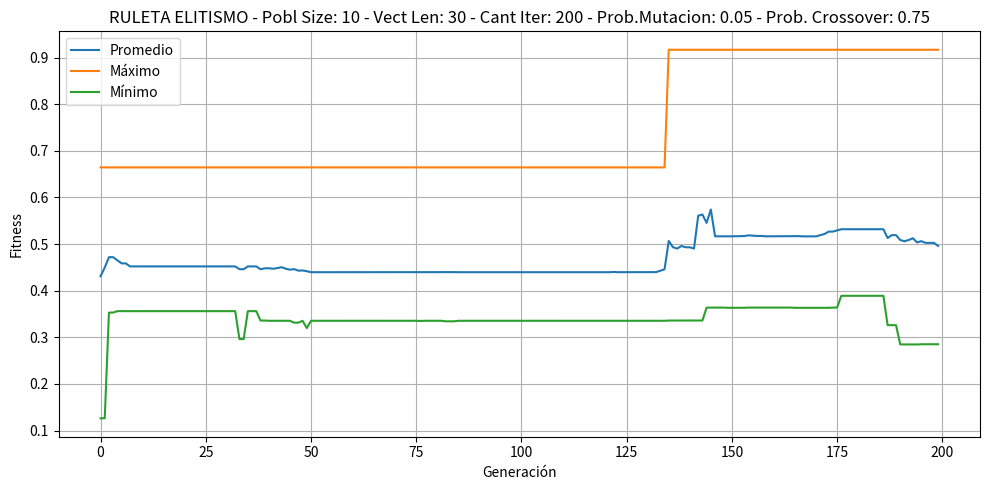

The matplotlib source for this figure:
import random
import matplotlib.pyplot as plt
import matplotlib.ticker as mticker
import csv

poblacion = [[1, 1, 0, 1, 0, 0, 0, 1, 0, 0, 0, 0, 0, 0, 1, 1, 0, 1, 0, 0, 1, 0, 0, 1, 0, 1, 0, 0, 1, 1], [1, 1, 0, 0, 1, 1, 0, 1, 0, 1, 0, 0, 0, 0, 1, 0, 1, 1, 1, 0, 1, 0, 0, 1, 1, 1, 0, 0, 1, 0], [0, 0, 0, 1, 1, 0, 1, 0, 0, 0, 1, 0, 1, 1, 0, 1, 1, 0, 1, 0, 1, 1, 1, 1, 0, 1, 1, 1, 0, 0], [1, 1, 0, 1, 0, 1, 0, 1, 0, 0, 1, 1, 1, 0, 0, 0, 1, 0, 0, 0, 0, 1, 1, 1, 0, 1, 0, 1, 0, 1], [0, 0, 0, 0, 1, 1, 1, 0, 0, 1, 0, 1, 0, 0, 1, 1, 1, 0, 1, 1, 0, 1, 1, 1, 1, 1, 0, 0, 0, 1], [1, 1, 1, 0, 0, 0, 0, 0, 1, 1, 1, 0, 0, 1, 1, 1, 0, 0, 0, 1, 1, 0, 0, 1, 1, 0, 1, 0, 1, 0], [0, 0, 1, 0, 1, 0, 1, 1, 1, 0, 1, 1, 0, 1, 0, 1, 1, 0, 0, 0, 1, 1, 1, 0, 1, 0, 1, 0, 0, 1], [0, 1, 0, 1, 0, 0, 1, 1, 0, 1, 0, 0, 1, 1, 1, 1, 0, 0, 1, 0, 0, 0, 0, 1, 1, 0, 0, 1, 1, 1], [0, 1, 0, 0, 1, 1, 0, 0, 1, 1, 1, 0, 0, 1, 1, 0, 1, 0, 0, 1, 0, 0, 0, 1, 1, 0, 1, 0, 1, 0], [0, 1, 1, 0, 1, 1, 1, 0, 1, 0, 1, 0, 0, 1, 0, 1, 1, 1, 0, 0, 0, 0, 1, 1, 0, 1, 1, 1, 0, 0]]

# Constants
PROBABILIDAD_DE_CROSSOVER = 0.75
PROBABILIDAD_DE_MUTACION = 0.05
LONGITUD_DE_LOS_VECTORES = 30
TAMAÑO_DE_LA_POBLACION = 10
CANTIDAD_DE_ITERACIONES = 200
COEF = 2**30 - 1
TAMAÑO_TORNEO = 3
N_ELITISMO = 4

Vector = list[int]
Poblacion = list[Vector]

def generarVector(longitud: int = 30) -> Vector:
    return [random.choice([0, 1]) for _ in range(longitud)]

def generarPoblacion(longitud: int = 10) -> Poblacion:
    return [generarVector(LONGITUD_DE_LOS_VECTORES) for _ in range(longitud)]

def guardarDatosPoblacionCSV(poblacion: list[Vector], generacion: int, nombre_archivo: str = "resultados.csv") -> None:
    modo = 'w' if generacion == 0 else 'a'
    with open(nombre_archivo, mode=modo, newline='') as archivo:
        writer = csv.writer(archivo)
        if generacion == 0:
            writer.writerow(["gen", "min", "avg", "max", "mejor"])

        fitness_pares = [(fitness(binarioDecimal(p)), p) for p in poblacion]
        min_fitness = min(f for f, _ in fitness_pares)
        avg_fitness = sum(f for f, _ in fitness_pares) / len(poblacion)
        max_fitness, mejor_vector = max(fitness_pares, key=lambda x: x[0])
        mejor_cromosoma = ''.join(str(bit) for bit in mejor_vector)

        writer.writerow([generacion, min_fitness, avg_fitness, max_fitness, mejor_cromosoma])


def crossover(vector1: Vector, vector2: Vector) -> tuple[Vector, Vector]:
    def cruzarVector(vect1: Vector, vect2: Vector) -> tuple[Vector, Vector]:
        posicionSplit = random.randint(1, len(vect1) - 1)
        vect1Hijo = vect1[:posicionSplit] + vect2[posicionSplit:]
        vect2Hijo = vect2[:posicionSplit] + vect1[posicionSplit:]
        return vect1Hijo, vect2Hijo

    if random.random() < PROBABILIDAD_DE_CROSSOVER:
        return cruzarVector(vector1, vector2)
    return vector1, vector2

def mutacionInvertida(vector: Vector) -> Vector:
    if random.random() < PROBABILIDAD_DE_MUTACION:
        i = random.randint(0, len(vector) - 2)
        j = random.randint(i + 1, len(vector) - 1)
        vector[i:j+1] = vector[i:j+1][::-1]
    return vector

def binarioDecimal(vector: Vector) -> int:
    return sum(2 ** (len(vector) - 1 - i) for i, bit in enumerate(vector) if bit == 1)

def fitness(decimal: float) -> float:
    return (decimal / COEF) ** 2

def fitnessPromedioPoblacion(poblacion: Poblacion) -> float:
    return sum(fitness(binarioDecimal(p)) for p in poblacion) / len(poblacion)

def fitnessMaxPoblacion(poblacion: Poblacion) -> float:
    return max(fitness(binarioDecimal(p)) for p in poblacion)

def fitnessMinPoblacion(poblacion: Poblacion) -> float:
    return min(fitness(binarioDecimal(p)) for p in poblacion)

def printInfoPoblacion(poblacion: Poblacion) -> None:
    print("\n######## Datos de la Poblacion ########\n")
    for i, p in enumerate(poblacion, 1):
        print(f"Fitness Vector {i}: {fitness(binarioDecimal(p)):.8f}")
    print(f"\nPromedio: {fitnessPromedioPoblacion(poblacion):.8f}")
    print(f"Max: {fitnessMaxPoblacion(poblacion):.8f}")
    print(f"Min: {fitnessMinPoblacion(poblacion):.8f}\n")

def fitnessRelativoPoblacion(poblacionDecimal: list[float]) -> list[float]:
    fitness_values = [fitness(ind) for ind in poblacionDecimal]
    total_fitness = sum(fitness_values)
    if total_fitness == 0:  # Avoid division by zero
        return [1.0 / len(poblacionDecimal)] * len(poblacionDecimal)
    return [f / total_fitness for f in fitness_values]

# def ruleta(poblacion: Poblacion) -> list[list[Vector]]:
#     poblacionDecimal = [binarioDecimal(p) for p in poblacion]
#     fitnessAcumulado = [0]
#     for f in fitnessRelativoPoblacion(poblacionDecimal):
#         fitnessAcumulado.append(fitnessAcumulado[-1] + f)

#     CANTIDAD_DE_PARES = len(poblacion) // 2
#     padresParesBinario = []
#     for _ in range(CANTIDAD_DE_PARES):
#         par = []
#         for _ in range(2):
#             r = random.random()
#             for i in range(len(fitnessAcumulado) - 1):
#                 if fitnessAcumulado[i] <= r < fitnessAcumulado[i + 1]:
#                     par.append(poblacion[i])
#                     break
#         padresParesBinario.append(par)
#     return padresParesBinario

def ruleta(poblacion: Poblacion) -> list[tuple[Vector, Vector]]:
    """
    Selección por ruleta: devuelve pares de padres binarios seleccionados según su fitness relativo.
    """
    def calcularFitnessRelativo(poblacionDecimal: list[float]) -> list[float]:
        listaFitness = [fitness(ind) for ind in poblacionDecimal]
        total = sum(listaFitness)
        return [f / total for f in listaFitness]

    def calcularFitnessAcumulado(fitnessRelativo: list[float]) -> list[float]:
        acumulado = [0.0]
        for fr in fitnessRelativo:
            acumulado.append(acumulado[-1] + fr)
        return acumulado

    def seleccionar_individuo(fitnessAcumulado: list[float]) -> int:
        r = random.random()
        for i in range(len(fitnessAcumulado) - 1):
            if fitnessAcumulado[i] <= r < fitnessAcumulado[i + 1]:
                return i
        return len(fitnessAcumulado) - 2  # por si el random es muy cercano a 1.0

    poblacionDecimal = [binarioDecimal(ind) for ind in poblacion]
    fitnessRel = calcularFitnessRelativo(poblacionDecimal)
    fitnessAcum = calcularFitnessAcumulado(fitnessRel)

    pares = []
    for _ in range(len(poblacion) // 2):
        idx1 = seleccionar_individuo(fitnessAcum)
        idx2 = seleccionar_individuo(fitnessAcum)
        pares.append((poblacion[idx1], poblacion[idx2]))

    return pares

def cruzarPoblacion(padresPares: list[tuple[Vector, Vector]]) -> Poblacion:
    """
    Realiza crossover y mutación sobre los pares de padres para generar la nueva población.
    """
    nueva_poblacion: Poblacion = []

    for padre1, padre2 in padresPares:
        hijo1, hijo2 = crossover(padre1, padre2)
        hijo1 = mutacionInvertida(hijo1)
        hijo2 = mutacionInvertida(hijo2)
        nueva_poblacion.extend([hijo1, hijo2])

    return nueva_poblacion

# def ruletaElitismo(poblacion: Poblacion, n_elit: int) -> Poblacion:
#     """Roulette with elitism, preserving top n_elit and generating 6 offspring."""
#     if not poblacion:
#         return generarPoblacion(TAMAÑO_DE_LA_POBLACION, max_decimal=1024)
    
#     # Select top n_elit individuals
#     fitness_values = [(fitness(binarioDecimal(p)), p) for p in poblacion]
#     fitness_values.sort(reverse=True)
#     elite = [ind for _, ind in fitness_values[:n_elit]]
    
#     # Non-elite population for selection
#     non_elite_poblacion = [p for p in poblacion if p not in elite]
#     if not non_elite_poblacion:
#         non_elite_poblacion = poblacion  # Fallback to full population if elite takes all
    
#     # Generate exactly 6 offspring (3 pairs)
#     nueva_poblacion = []
#     for _ in range(3):  # Need 3 pairs to produce 6 offspring
#         poblacionDecimal = [binarioDecimal(p) for p in non_elite_poblacion]
#         fitnessAcumulado = [0]
#         for f in fitnessRelativoPoblacion(poblacionDecimal):
#             fitnessAcumulado.append(fitnessAcumulado[-1] + f)
        
#         parents = []
#         for _ in range(2):  # Select 2 parents for a pair
#             r = random.random()
#             for i in range(len(fitnessAcumulado) - 1):
#                 if fitnessAcumulado[i] <= r < fitnessAcumulado[i + 1]:
#                     parents.append(non_elite_poblacion[i])
#                     break
#             else:
#                 parents.append(non_elite_poblacion[-1])
        
#         if len(parents) == 2:
#             hijo1, hijo2 = crossover(parents[0], parents[1])
#             nueva_poblacion.append(mutacionInvertida(hijo1))
#             nueva_poblacion.append(mutacionInvertida(hijo2))
    
#     # Combine elite with new offspring
#     result = elite + nueva_poblacion
    
#     # Ensure population size is exactly 10
#     while len(result) < TAMAÑO_DE_LA_POBLACION:
#         new_vector = generarVector(N_ELITISMO, max_decimal=1024)
#         if tuple(new_vector) not in {tuple(v) for v in result}:
#             result.append(new_vector)
    
#     return result[:TAMAÑO_DE_LA_POBLACION]   
def ruletaElitismo(poblacion: Poblacion, n_elit: int) -> Poblacion:
    if not poblacion:
        return generarPoblacion(TAMAÑO_DE_LA_POBLACION)

    fitness_values = [(fitness(binarioDecimal(p)), p) for p in poblacion]
    fitness_values.sort(reverse=True)
    elite = [ind for _, ind in fitness_values[:n_elit]]

    non_elite = [p for p in poblacion if p not in elite]
    if not non_elite:
        non_elite = poblacion

    nueva_poblacion = []
    while len(nueva_poblacion) < TAMAÑO_DE_LA_POBLACION - n_elit:
        poblacionDecimal = [binarioDecimal(p) for p in non_elite]
        fitnessAcumulado = [0]
        for f in fitnessRelativoPoblacion(poblacionDecimal):
            fitnessAcumulado.append(fitnessAcumulado[-1] + f)

        padres = []
        for _ in range(2):
            r = random.random()
            for i in range(len(fitnessAcumulado) - 1):
                if fitnessAcumulado[i] <= r < fitnessAcumulado[i + 1]:
                    padres.append(non_elite[i])
                    break
            else:
                padres.append(non_elite[-1])

        if len(padres) == 2:
            h1, h2 = crossover(padres[0], padres[1])
            nueva_poblacion.append(mutacionInvertida(h1))
            if len(nueva_poblacion) < TAMAÑO_DE_LA_POBLACION - n_elit:
                nueva_poblacion.append(mutacionInvertida(h2))

    return elite + nueva_poblacion

def moving_average(data, window_size=3):
    """Calcula el promedio móvil para suavizar una serie de datos."""
    if len(data) < window_size:
        return data  # no smooth if not enough data
    return [
        sum(data[max(0, i - window_size + 1):i + 1]) / len(data[max(0, i - window_size + 1):i + 1])
        for i in range(len(data))
    ]

def entrenamiento(pobl: Poblacion, iteraciones: int):
    nombre_archivo = 'poblacion_elitismo.csv'
    generations = []
    avg = []
    min_ = []
    max_ = []

    for i in range(iteraciones):
        guardarDatosPoblacionCSV(pobl, i, nombre_archivo)
        printInfoPoblacion(pobl)
        pobl = ruletaElitismo(pobl, N_ELITISMO)

    # Leer los datos guardados y graficar
    with open(nombre_archivo, newline='') as archivo:
        reader = csv.DictReader(archivo)
        for row in reader:
            generations.append(int(row['gen']))
            min_.append(float(row['min']))
            avg.append(float(row['avg']))
            max_.append(float(row['max']))

    # Graficar
    fig, ax = plt.subplots(figsize=(10, 5))
    ax.plot(generations, avg, label='Promedio')
    ax.plot(generations, max_, label='Máximo')
    ax.plot(generations, min_, label='Mínimo')
    titulo = f"RULETA ELITISMO - Pobl Size: {TAMAÑO_DE_LA_POBLACION} - Vect Len: {LONGITUD_DE_LOS_VECTORES} - Cant Iter: {CANTIDAD_DE_ITERACIONES} - Prob.Mutacion: {PROBABILIDAD_DE_MUTACION} - Prob. Crossover: {PROBABILIDAD_DE_CROSSOVER}"
    ax.set_title(titulo)
    ax.set_xlabel("Generación")
    ax.set_ylabel("Fitness")
    ax.yaxis.set_major_formatter(mticker.FormatStrFormatter('%.1f'))
    ax.legend()
    ax.grid(True)
    plt.tight_layout()
    plt.show()


if __name__ == "__main__":   

    pobl = generarPoblacion(TAMAÑO_DE_LA_POBLACION)
    entrenamiento(pobl, CANTIDAD_DE_ITERACIONES)
